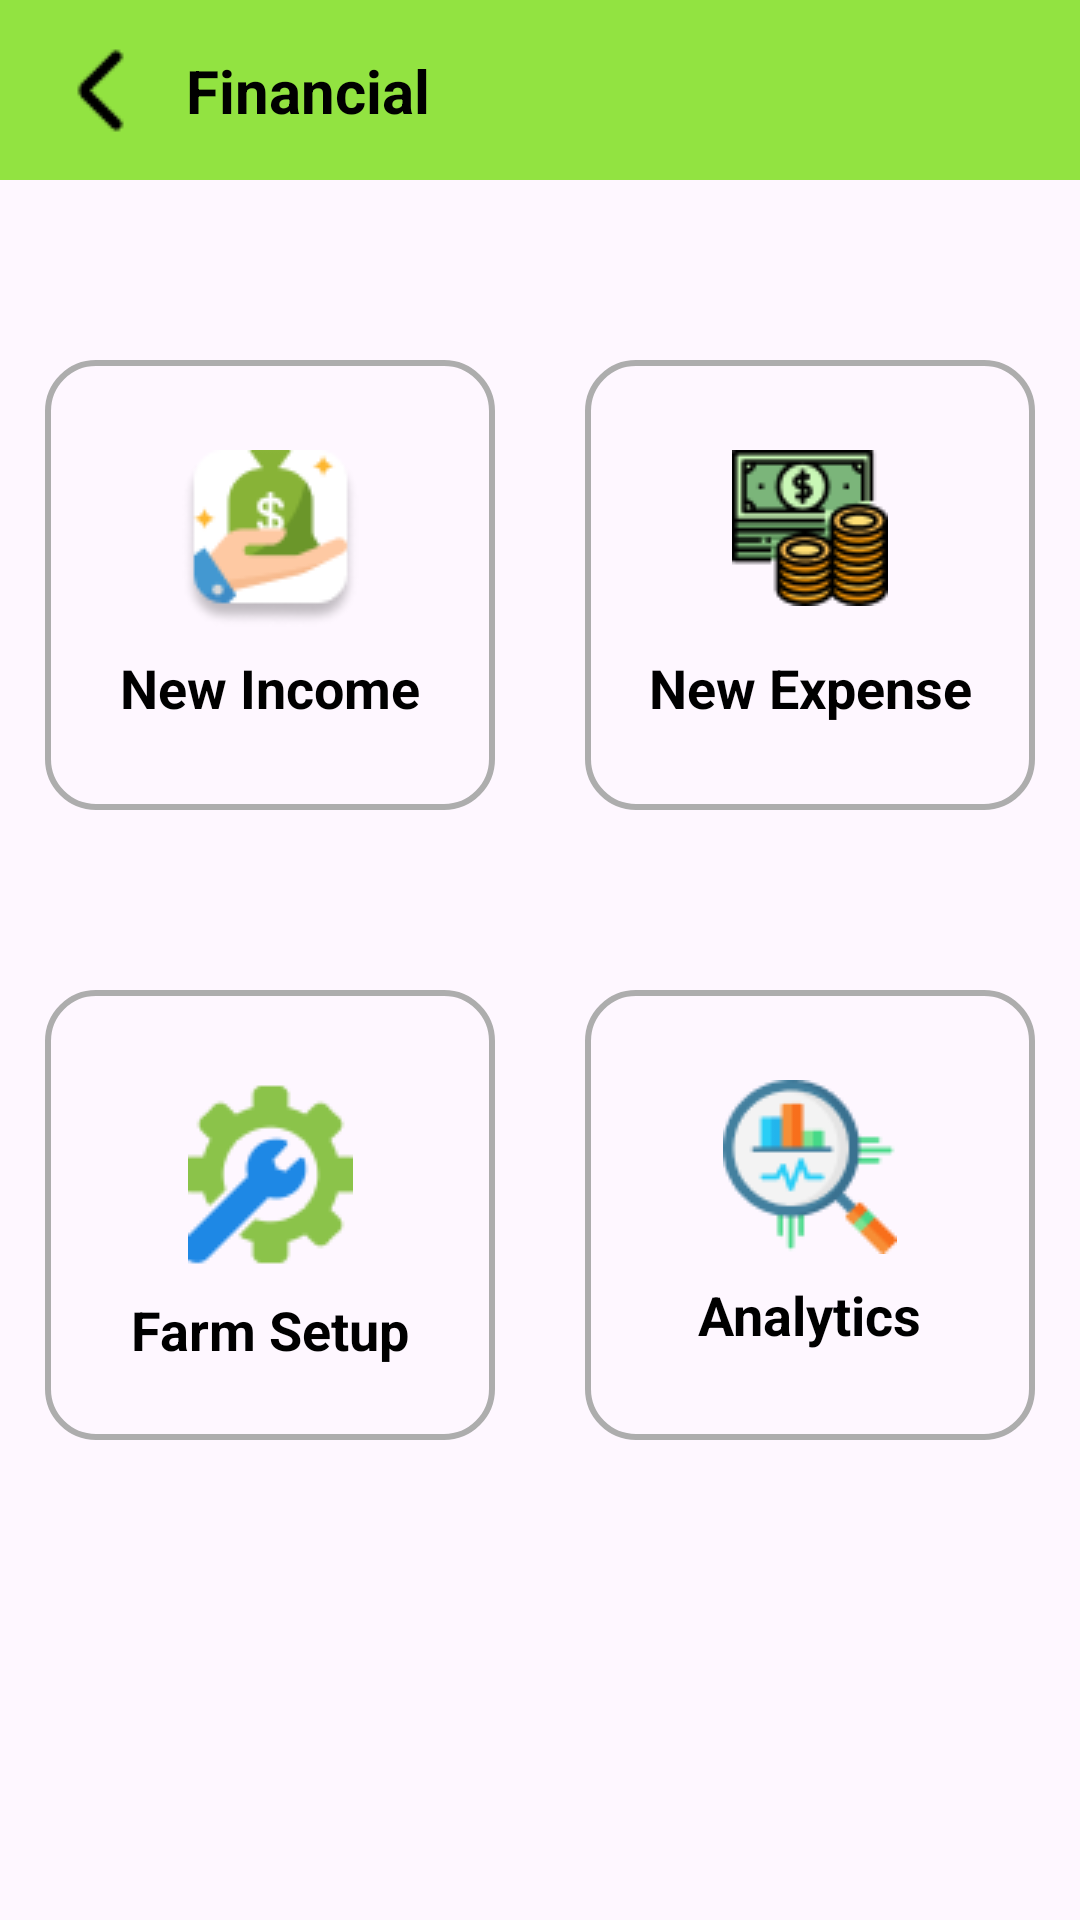

Reconstruct the res/layout file that produces this screen, plus the resources it refers to.
<!-- AndroidManifest.xml: application theme Theme.FarmerAssist -->
<!-- res/layout/financial.xml -->
<?xml version="1.0" encoding="utf-8"?>
<androidx.constraintlayout.widget.ConstraintLayout xmlns:android="http://schemas.android.com/apk/res/android"
    xmlns:app="http://schemas.android.com/apk/res-auto"
    xmlns:tools="http://schemas.android.com/tools"
    android:id="@+id/main"
    android:layout_width="match_parent"
    android:layout_height="match_parent"
    tools:context=".FinancialActivity">

    <View
        android:id="@+id/view11"
        android:layout_width="match_parent"
        android:layout_height="60dp"
        android:background="@color/theme"
        app:layout_constraintEnd_toEndOf="parent"
        app:layout_constraintStart_toStartOf="parent"
        app:layout_constraintTop_toTopOf="parent" />

    <ImageButton
        android:id="@+id/imageButton9"
        android:layout_width="30dp"
        android:layout_height="30dp"
        android:layout_marginStart="20dp"
        android:background="@color/transparent"
        app:layout_constraintBottom_toBottomOf="@+id/view11"
        app:layout_constraintStart_toStartOf="parent"
        app:layout_constraintTop_toTopOf="@+id/view11"
        app:srcCompat="@drawable/back_arrow" />

    <TextView
        android:id="@+id/textView46"
        android:layout_width="wrap_content"
        android:layout_height="wrap_content"
        android:layout_marginStart="12dp"
        android:text="Financial"
        android:textColor="@color/black"
        android:textSize="20sp"
        android:textStyle="bold"
        app:layout_constraintBottom_toBottomOf="@+id/view11"
        app:layout_constraintStart_toEndOf="@+id/imageButton9"
        app:layout_constraintTop_toTopOf="@+id/view11" />

    <View
        android:id="@+id/view12"
        android:layout_width="150dp"
        android:layout_height="150dp"
        android:layout_marginStart="15dp"
        android:layout_marginTop="60dp"
        android:clickable="true"
        android:background="@drawable/curved_grey"
        app:layout_constraintStart_toStartOf="parent"
        app:layout_constraintTop_toBottomOf="@+id/view11" />

    <ImageButton
        android:id="@+id/imageButton12"
        android:layout_width="wrap_content"
        android:layout_height="wrap_content"
        android:layout_marginTop="30dp"
        android:background="@color/transparent"
        app:layout_constraintEnd_toEndOf="@+id/view12"
        app:layout_constraintHorizontal_bias="0.500"
        app:layout_constraintStart_toStartOf="@+id/view12"
        app:layout_constraintTop_toTopOf="@+id/view12"
        app:srcCompat="@drawable/income" />

    <TextView
        android:id="@+id/textView47"
        android:layout_width="wrap_content"
        android:layout_height="wrap_content"
        android:layout_marginTop="8dp"
        android:text="New Income"
        android:textStyle="bold"
        android:textSize="18sp"
        android:textColor="@color/black"
        app:layout_constraintEnd_toEndOf="@+id/view12"
        app:layout_constraintStart_toStartOf="@+id/view12"
        app:layout_constraintTop_toBottomOf="@+id/imageButton12" />

    <View
        android:id="@+id/viewMarketPrice"
        android:layout_width="150dp"
        android:layout_height="150dp"
        android:layout_marginStart="15dp"
        android:layout_marginTop="60dp"
        android:clickable="true"
        android:background="@drawable/curved_grey"
        app:layout_constraintStart_toStartOf="parent"
        app:layout_constraintTop_toBottomOf="@+id/view12" />

    <ImageButton
        android:id="@+id/imageButtonMarketPrice"
        android:layout_width="wrap_content"
        android:layout_height="wrap_content"
        android:layout_marginTop="30dp"
        android:background="@color/transparent"
        app:layout_constraintEnd_toEndOf="@+id/viewMarketPrice"
        app:layout_constraintHorizontal_bias="0.500"
        app:layout_constraintStart_toStartOf="@+id/viewMarketPrice"
        app:layout_constraintTop_toTopOf="@+id/viewMarketPrice"
        app:srcCompat="@drawable/settings" />

    <TextView
        android:id="@+id/textViewMarketPrice"
        android:layout_width="wrap_content"
        android:layout_height="wrap_content"
        android:layout_marginTop="8dp"
        android:text="Farm Setup"
        android:textStyle="bold"
        android:textSize="18sp"
        android:textColor="@color/black"
        app:layout_constraintEnd_toEndOf="@+id/view12"
        app:layout_constraintStart_toStartOf="@+id/view12"
        app:layout_constraintTop_toBottomOf="@+id/imageButtonMarketPrice" />

    <View
        android:id="@+id/view13"
        android:layout_width="150dp"
        android:layout_height="150dp"
        android:layout_marginTop="60dp"
        android:layout_marginEnd="15dp"
        android:clickable="true"
        android:background="@drawable/curved_grey"
        app:layout_constraintEnd_toEndOf="parent"
        app:layout_constraintTop_toBottomOf="@+id/view11" />

    <ImageButton
        android:id="@+id/imageButton13"
        android:layout_width="wrap_content"
        android:layout_height="wrap_content"
        android:layout_marginTop="30dp"
        android:background="@color/transparent"
        app:layout_constraintEnd_toEndOf="@+id/view13"
        app:layout_constraintHorizontal_bias="0.500"
        app:layout_constraintStart_toStartOf="@+id/view13"
        app:layout_constraintTop_toTopOf="@+id/view13"
        app:srcCompat="@drawable/cash" />

    <TextView
        android:id="@+id/textView48"
        android:layout_width="wrap_content"
        android:layout_height="wrap_content"
        android:layout_marginTop="8dp"
        android:text="New Expense"
        android:textStyle="bold"
        android:textSize="18sp"
        android:textColor="@color/black"
        app:layout_constraintEnd_toEndOf="@+id/view13"
        app:layout_constraintStart_toStartOf="@+id/view13"
        app:layout_constraintTop_toBottomOf="@+id/imageButton12" />

    <View
        android:id="@+id/viewWeather"
        android:layout_width="150dp"
        android:layout_height="150dp"
        android:layout_marginTop="60dp"
        android:layout_marginEnd="15dp"
        android:clickable="true"
        android:background="@drawable/curved_grey"
        app:layout_constraintEnd_toEndOf="parent"
        app:layout_constraintTop_toBottomOf="@+id/view13" />

    <ImageButton
        android:id="@+id/imageButtonWeather"
        android:layout_width="wrap_content"
        android:layout_height="wrap_content"
        android:layout_marginTop="30dp"
        android:background="@color/transparent"
        app:layout_constraintEnd_toEndOf="@+id/viewWeather"
        app:layout_constraintHorizontal_bias="0.500"
        app:layout_constraintStart_toStartOf="@+id/viewWeather"
        app:layout_constraintTop_toTopOf="@+id/viewWeather"
        app:srcCompat="@drawable/lens" />

    <TextView
        android:id="@+id/textViewWeather"
        android:layout_width="wrap_content"
        android:layout_height="wrap_content"
        android:layout_marginTop="8dp"
        android:text="Analytics"
        android:textStyle="bold"
        android:textSize="18sp"
        android:textColor="@color/black"
        app:layout_constraintEnd_toEndOf="@+id/viewWeather"
        app:layout_constraintStart_toStartOf="@+id/viewWeather"
        app:layout_constraintTop_toBottomOf="@+id/imageButtonWeather" />








</androidx.constraintlayout.widget.ConstraintLayout>
<!-- resources referenced by this layout -->
<resources>
  <color name="black">#FF000000</color>
  <color name="theme">#92E341</color>
  <color name="transparent">#00FFFFFF</color>
  <!-- drawable back_arrow: png bitmap (drawable, 348 bytes) -->
  <!-- drawable cash: png bitmap (drawable, 4255 bytes) -->
  <!-- drawable curved_grey (drawable) -->
  <?xml version="1.0" encoding="utf-8"?>
  <shape xmlns:android="http://schemas.android.com/apk/res/android">
      <solid android:color="@color/transparent"/> 
      <stroke
          android:width="2dp"
          android:color="@color/grey"/> 
      <corners android:radius="16dp"/> 
  </shape>
  <!-- drawable income: png bitmap (drawable, 3316 bytes) -->
  <!-- drawable lens: png bitmap (drawable, 3471 bytes) -->
  <!-- drawable settings: png bitmap (drawable, 2583 bytes) -->
  <style name="Theme.FarmerAssist" parent="Base.Theme.FarmerAssist" />
  <color name="grey">#ADADAD</color>
  <style name="Base.Theme.FarmerAssist" parent="Theme.Material3.DayNight.NoActionBar">
          
          
          <item name="statusBarBackground" />
      </style>
</resources>
